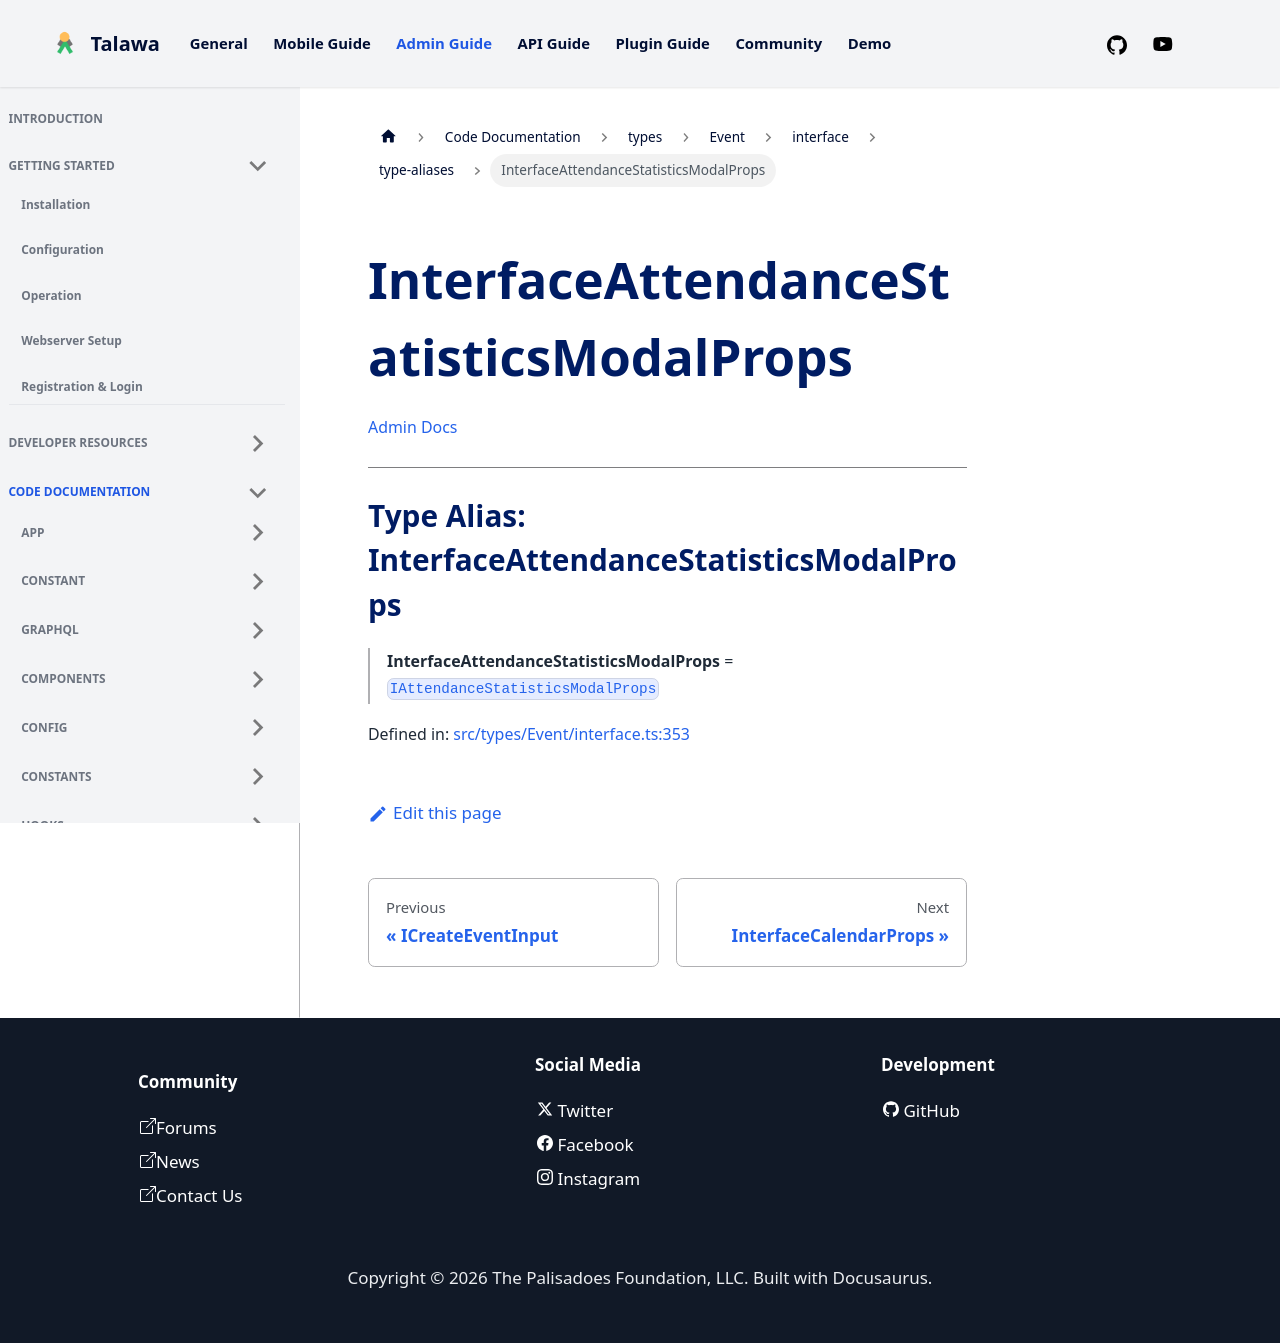

repository: PalisadoesFoundation/talawa-admin · page: docs/auto-docs/types/Event/interface/type-aliases/InterfaceAttendanceStatisticsModalProps/index.html · generator: docusaurus

[Admin Docs](/)

***

# Type Alias: InterfaceAttendanceStatisticsModalProps

> **InterfaceAttendanceStatisticsModalProps** = [`IAttendanceStatisticsModalProps`](../interfaces/IAttendanceStatisticsModalProps.md)

Defined in: [src/types/Event/interface.ts:300](https://github.com/PalisadoesFoundation/talawa-admin/blob/main/src/types/Event/interface.ts#L300)
